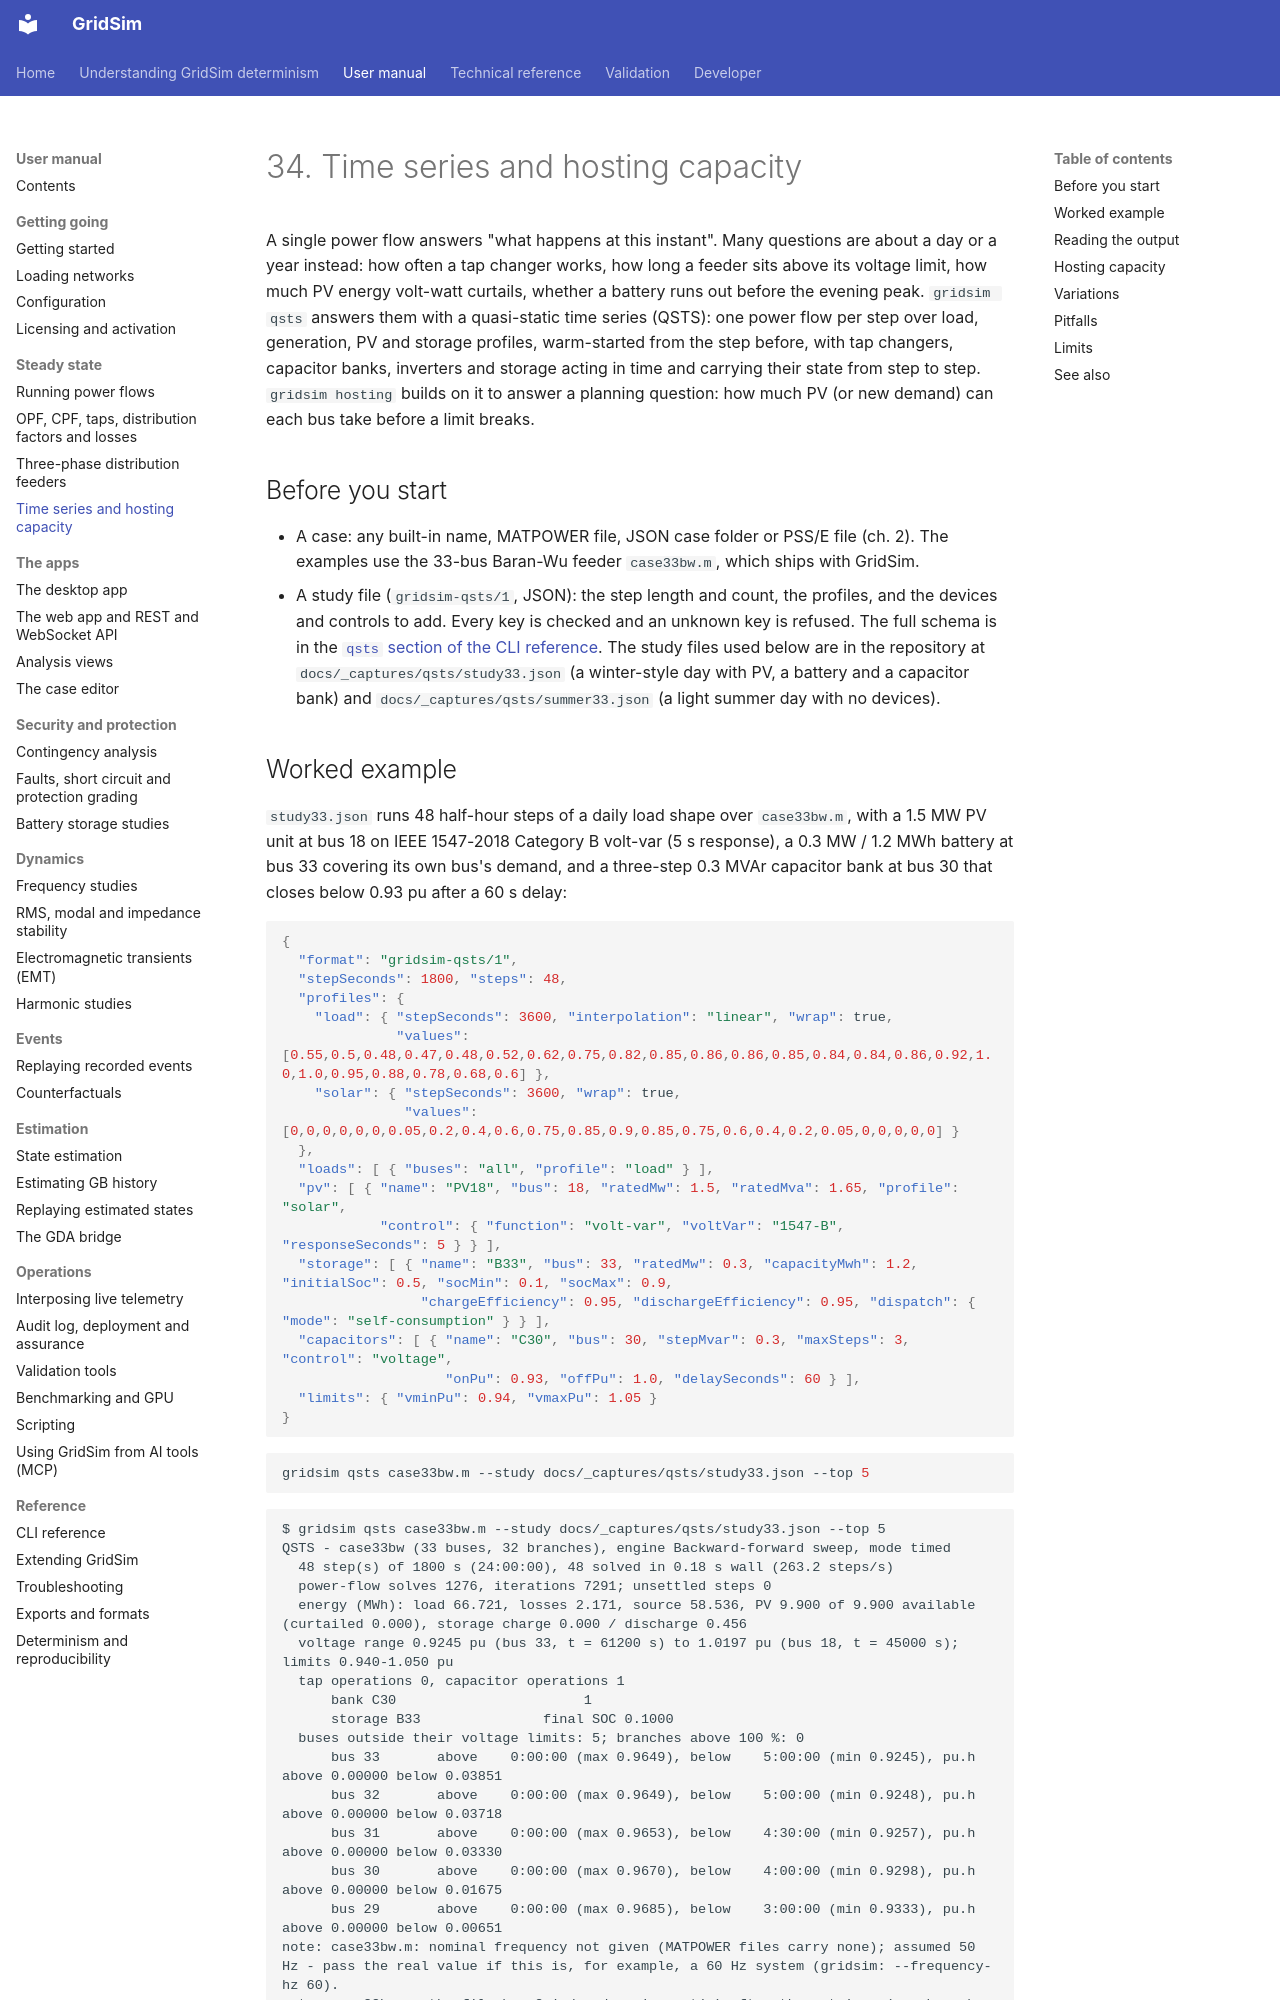

repository: MarkS0485/GridSim · page: manual/0034 Time series and hosting capacity/index.html · generator: mkdocs

# 34. Time series and hosting capacity

A single power flow answers "what happens at this instant". Many questions are about a day or a year instead: how often
a tap changer works, how long a feeder sits above its voltage limit, how much PV energy volt-watt curtails, whether a
battery runs out before the evening peak. `gridsim qsts` answers them with a quasi-static time series (QSTS): one power
flow per step over load, generation, PV and storage profiles, warm-started from the step before, with tap changers,
capacitor banks, inverters and storage acting in time and carrying their state from step to step. `gridsim hosting`
builds on it to answer a planning question: how much PV (or new demand) can each bus take before a limit breaks.

## Before you start

- A case: any built-in name, MATPOWER file, JSON case folder or PSS/E file (ch. 2). The examples use the 33-bus
  Baran-Wu feeder `case33bw.m`, which ships with GridSim.
- A study file (`gridsim-qsts/1`, JSON): the step length and count, the profiles, and the devices and controls to add.
  Every key is checked and an unknown key is refused. The full schema is in the
  [`qsts` section of the CLI reference](<0019 CLI reference.md#qsts>). The study files used below are in the repository
  at `docs/_captures/qsts/study33.json` (a winter-style day with PV, a battery and a capacitor bank) and
  `docs/_captures/qsts/summer33.json` (a light summer day with no devices).
